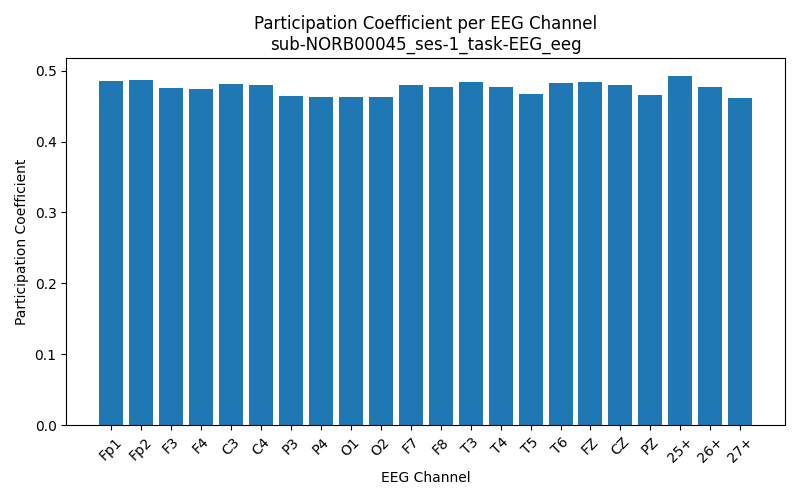

Values plotted in this chart, from the file beside it:
Channel, Participation_Coefficient
Fp1, 0.4852
Fp2, 0.4865
F3, 0.4759
F4, 0.4739
C3, 0.4809
C4, 0.4801
P3, 0.4647
P4, 0.4631
O1, 0.4624
O2, 0.4623
F7, 0.4799
F8, 0.4762
T3, 0.484
T4, 0.4768
T5, 0.4665
T6, 0.4822
FZ, 0.4841
CZ, 0.4795
PZ, 0.4662
25+, 0.493
26+, 0.4768
27+, 0.4617
